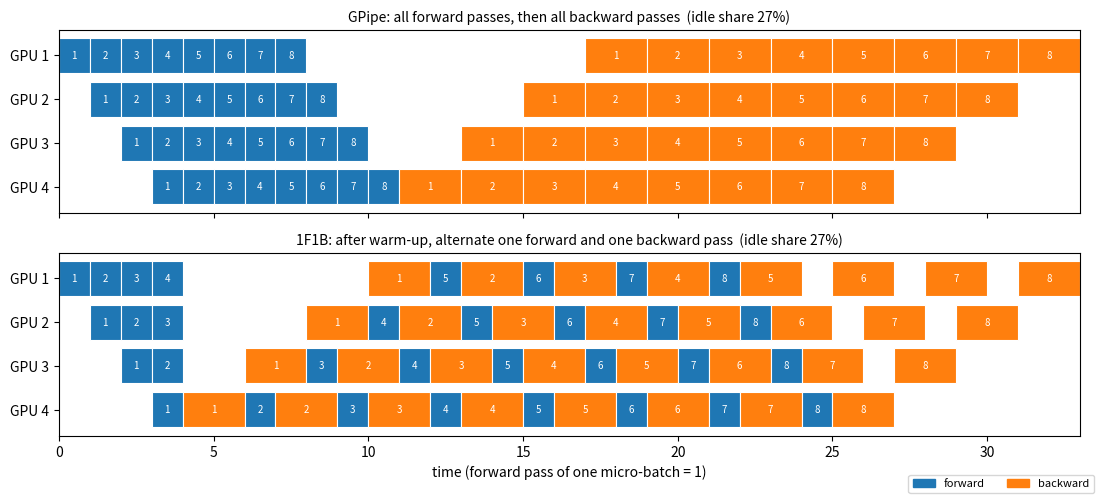

Write the Python code that produced this figure.
"""Pipeline-parallel schedules on 4 stages with 8 micro-batches: GPipe (all
forward passes, then all backward passes) and 1F1B (one forward, one backward).
A backward pass takes twice as long as a forward pass. Both schedules have the
same bubble; 1F1B keeps fewer micro-batches in flight."""

import matplotlib.pyplot as plt
from matplotlib.patches import Patch

P, M, TF, TB = 4, 8, 1.0, 2.0


def orders(kind):
    result = []
    for s in range(P):
        if kind == "gpipe":
            ops = [("F", m) for m in range(M)] + [("B", m) for m in range(M)]
        else:
            warm = P - s - 1
            ops = [("F", m) for m in range(warm)]
            f, b = warm, 0
            while b < M:
                if f < M:
                    ops.append(("F", f))
                    f += 1
                ops.append(("B", b))
                b += 1
        result.append(ops)
    return result


def simulate(kind):
    order = orders(kind)
    done = {}
    free = [0.0] * P
    pos = [0] * P
    events = []
    while any(pos[s] < len(order[s]) for s in range(P)):
        progressed = False
        for s in range(P):
            if pos[s] == len(order[s]):
                continue
            op, m = order[s][pos[s]]
            if op == "F":
                deps = [("F", s - 1, m)] if s > 0 else []
            else:
                deps = [("F", s, m)] + ([("B", s + 1, m)] if s < P - 1 else [])
            if all(d in done for d in deps):
                start = max([free[s]] + [done[d] for d in deps])
                end = start + (TF if op == "F" else TB)
                done[(op, s, m)] = end
                free[s] = end
                events.append((s, op, m, start, end))
                pos[s] += 1
                progressed = True
        if not progressed:
            raise RuntimeError("deadlock")
    return events


fig, axes = plt.subplots(2, 1, figsize=(11, 5.0), sharex=True)
titles = {"gpipe": "GPipe: all forward passes, then all backward passes",
          "1f1b": "1F1B: after warm-up, alternate one forward and one backward pass"}
for ax, kind in zip(axes, ["gpipe", "1f1b"]):
    events = simulate(kind)
    total = max(e[4] for e in events)
    for s, op, m, start, end in events:
        color = "C0" if op == "F" else "C1"
        ax.barh(s, end - start, left=start, height=0.8, color=color,
                edgecolor="white", linewidth=0.8)
        ax.text((start + end) / 2, s, str(m + 1), ha="center", va="center",
                fontsize=7, color="white")
    busy = P * M * (TF + TB)
    bubble = 1 - busy / (P * total)
    ax.set_title(f"{titles[kind]}  (idle share {bubble:.0%})", fontsize=10)
    ax.set_yticks(range(P))
    ax.set_yticklabels([f"GPU {s + 1}" for s in range(P)])
    ax.invert_yaxis()
    ax.set_xlim(0, total)
axes[-1].set_xlabel("time (forward pass of one micro-batch = 1)")
fig.legend(handles=[Patch(color="C0", label="forward"), Patch(color="C1", label="backward")],
           loc="lower right", fontsize=8, ncol=2)
fig.tight_layout()
